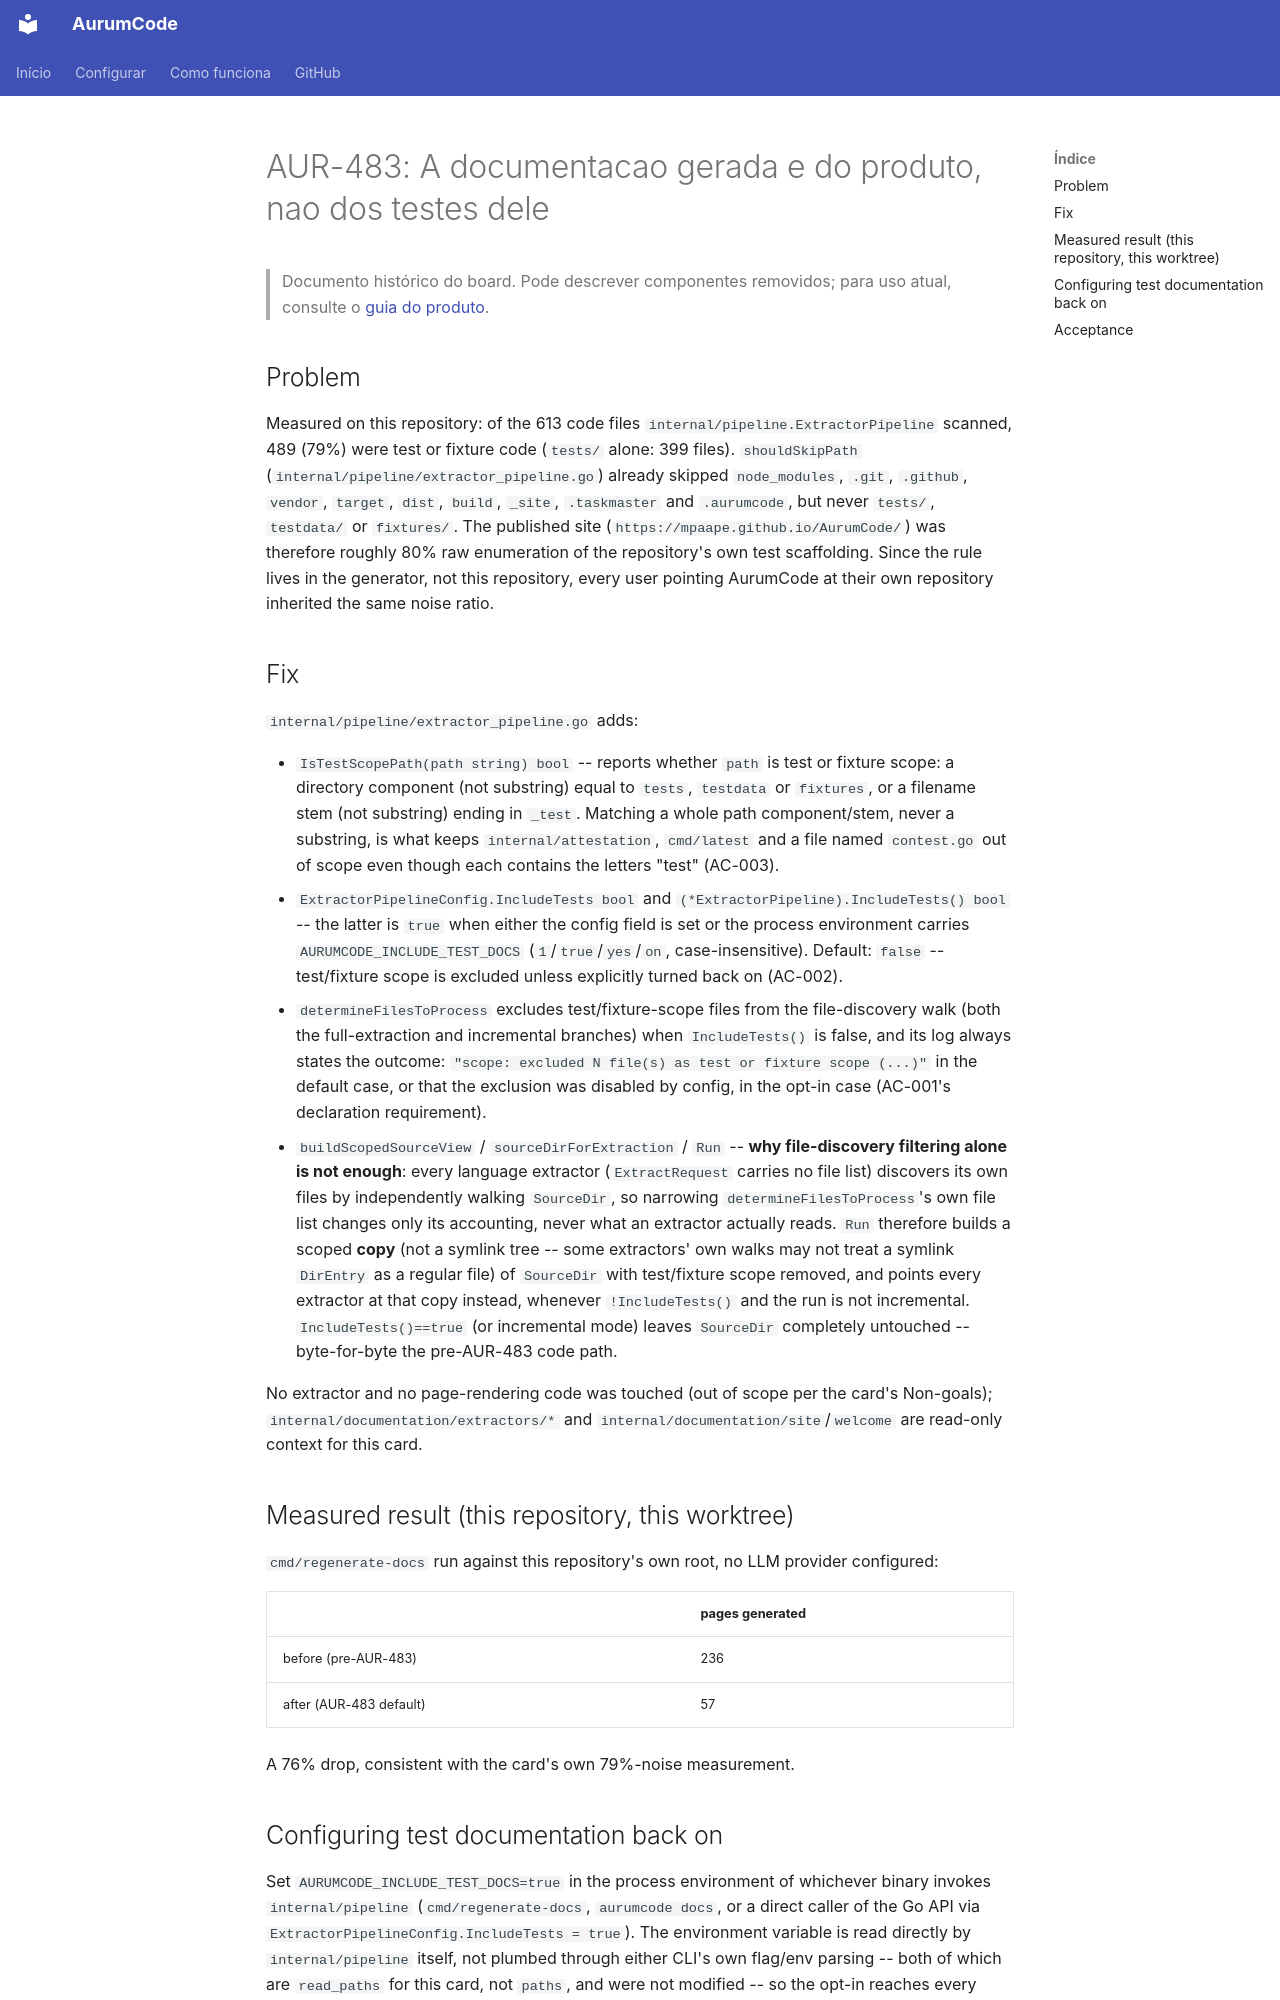

repository: Mpaape/AurumCode · page: specs/AUR-483/index.html · generator: mkdocs

# AUR-483: A documentacao gerada e do produto, nao dos testes dele

> Documento histórico do board. Pode descrever componentes removidos; para uso atual, consulte o [guia do produto](../README.md).

## Problem

Measured on this repository: of the 613 code files
`internal/pipeline.ExtractorPipeline` scanned, 489 (79%) were test or
fixture code (`tests/` alone: 399 files). `shouldSkipPath`
(`internal/pipeline/extractor_pipeline.go`) already skipped
`node_modules`, `.git`, `.github`, `vendor`, `target`, `dist`, `build`,
`_site`, `.taskmaster` and `.aurumcode`, but never `tests/`, `testdata/`
or `fixtures/`. The published site (`https://mpaape.github.io/AurumCode/`)
was therefore roughly 80% raw enumeration of the repository's own test
scaffolding. Since the rule lives in the generator, not this repository,
every user pointing AurumCode at their own repository inherited the same
noise ratio.

## Fix

`internal/pipeline/extractor_pipeline.go` adds:

- `IsTestScopePath(path string) bool` -- reports whether `path` is test or
  fixture scope: a directory component (not substring) equal to `tests`,
  `testdata` or `fixtures`, or a filename stem (not substring) ending in
  `_test`. Matching a whole path component/stem, never a substring, is
  what keeps `internal/attestation`, `cmd/latest` and a file named
  `contest.go` out of scope even though each contains the letters "test"
  (AC-003).
- `ExtractorPipelineConfig.IncludeTests bool` and
  `(*ExtractorPipeline).IncludeTests() bool` -- the latter is `true` when
  either the config field is set or the process environment carries
  `AURUMCODE_INCLUDE_TEST_DOCS` (`1`/`true`/`yes`/`on`, case-insensitive).
  Default: `false` -- test/fixture scope is excluded unless explicitly
  turned back on (AC-002).
- `determineFilesToProcess` excludes test/fixture-scope files from the
  file-discovery walk (both the full-extraction and incremental branches)
  when `IncludeTests()` is false, and its log always states the outcome:
  `"scope: excluded N file(s) as test or fixture scope (...)"` in the
  default case, or that the exclusion was disabled by config, in the
  opt-in case (AC-001's declaration requirement).
- `buildScopedSourceView` / `sourceDirForExtraction` / `Run` -- **why
  file-discovery filtering alone is not enough**: every language extractor
  (`ExtractRequest` carries no file list) discovers its own files by
  independently walking `SourceDir`, so narrowing `determineFilesToProcess`'s
  own file list changes only its accounting, never what an extractor
  actually reads. `Run` therefore builds a scoped **copy** (not a symlink
  tree -- some extractors' own walks may not treat a symlink `DirEntry` as
  a regular file) of `SourceDir` with test/fixture scope removed, and
  points every extractor at that copy instead, whenever `!IncludeTests()`
  and the run is not incremental. `IncludeTests()==true` (or incremental
  mode) leaves `SourceDir` completely untouched -- byte-for-byte the
  pre-AUR-483 code path.

No extractor and no page-rendering code was touched (out of scope per the
card's Non-goals); `internal/documentation/extractors/*` and
`internal/documentation/site`/`welcome` are read-only context for this
card.

## Measured result (this repository, this worktree)

`cmd/regenerate-docs` run against this repository's own root, no LLM
provider configured:

| | pages generated |
|---|---|
| before (pre-AUR-483) | 236 |
| after (AUR-483 default) | 57 |

A 76% drop, consistent with the card's own 79%-noise measurement.
